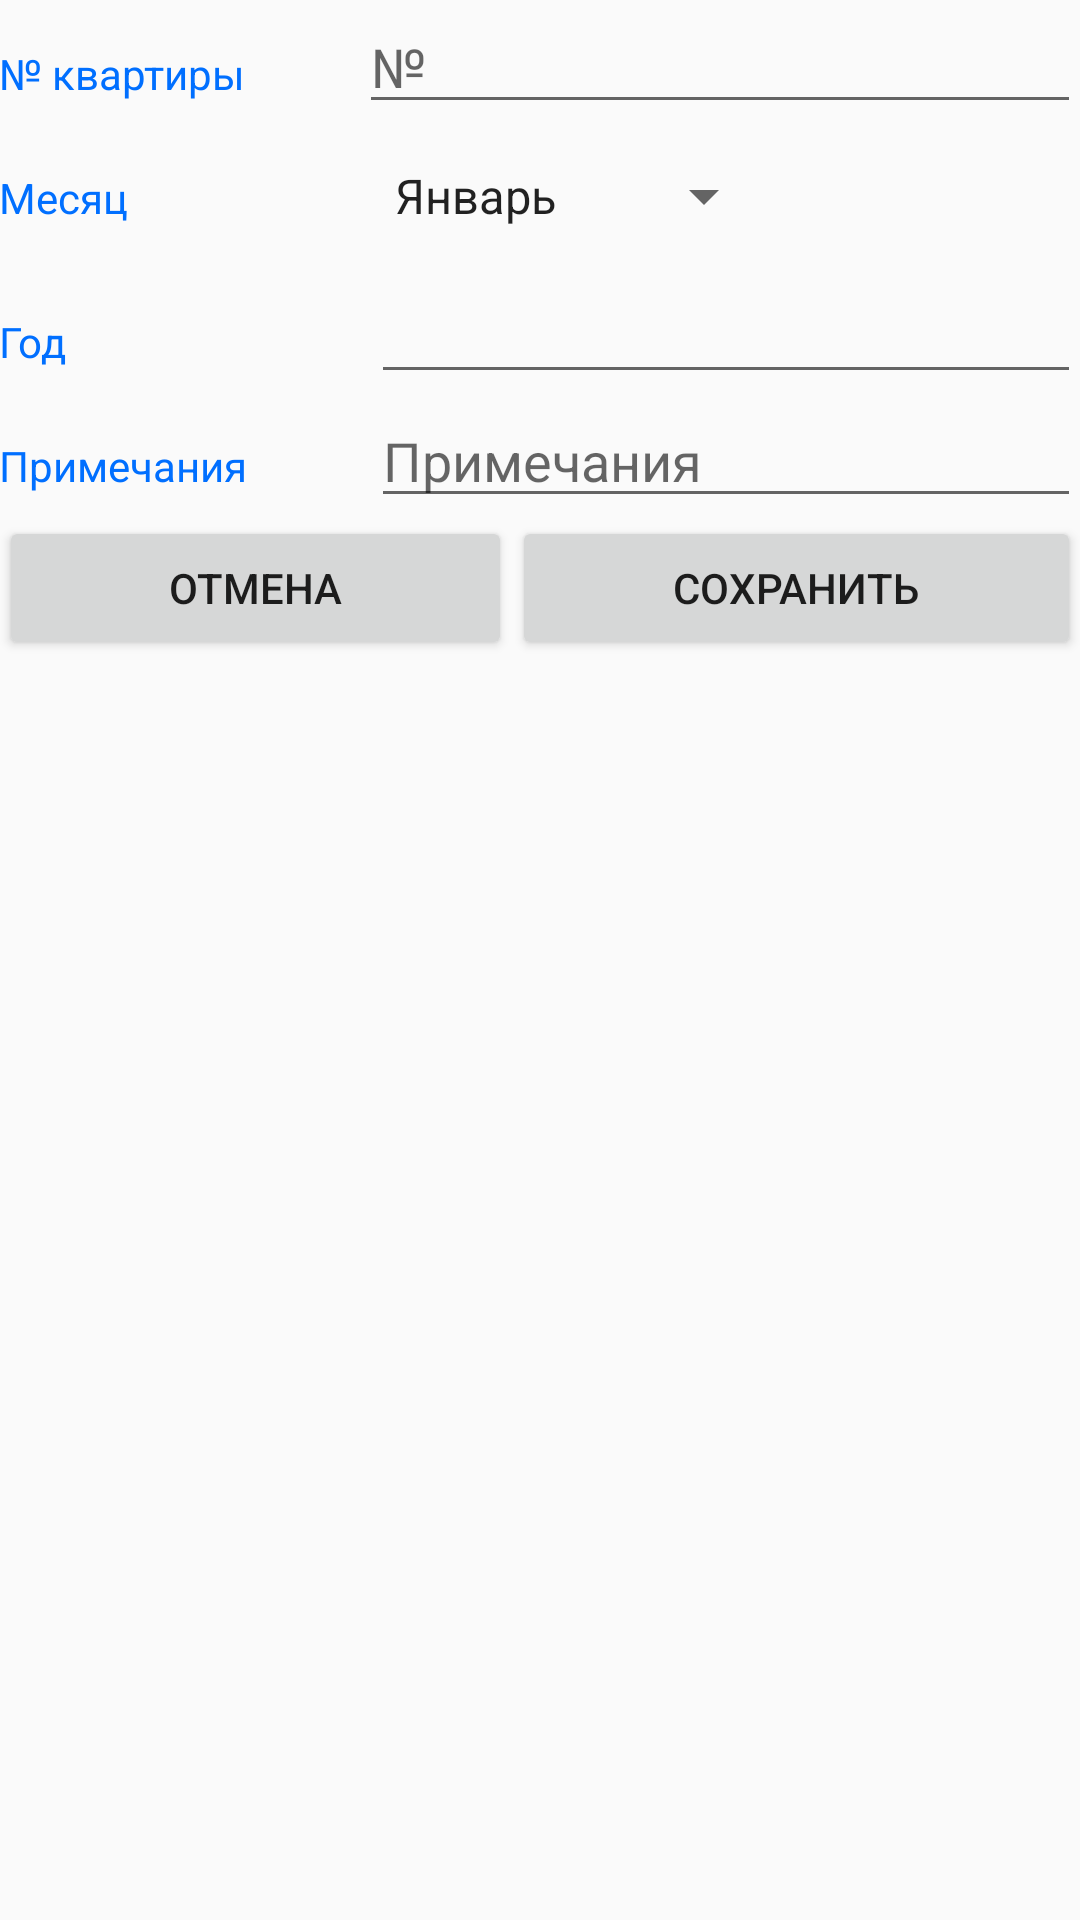

Here is an Android app screen rendered from its layout file. Give the layout XML and the strings, colors and styles it references.
<!-- AndroidManifest.xml: application theme AppTheme -->
<!-- res/layout/content_create.xml -->
<?xml version="1.0" encoding="utf-8"?>
<LinearLayout xmlns:android="http://schemas.android.com/apk/res/android"
    xmlns:app="http://schemas.android.com/apk/res-auto"
    xmlns:tools="http://schemas.android.com/tools"
    android:layout_width="match_parent"
    android:layout_height="match_parent"
    android:orientation="vertical"
    android:padding="@dimen/activity_horizontal_margin"
    android:paddingBottom="@dimen/activity_vertical_margin"
    android:paddingLeft="@dimen/activity_horizontal_margin"
    android:paddingRight="@dimen/activity_horizontal_margin"
    android:paddingTop="@dimen/activity_vertical_margin"
    app:layout_behavior="@string/appbar_scrolling_view_behavior"
    tools:context=".Activity_create"
    tools:showIn="@layout/toolbar_create">

    <ScrollView
        android:layout_width="match_parent"
        android:layout_height="match_parent">
    <LinearLayout
        android:layout_width="match_parent"
        android:layout_height="wrap_content"
        android:orientation="vertical"
        android:isScrollContainer="true">

    <LinearLayout
        android:id="@+id/container_gender"
        android:layout_width="match_parent"
        android:layout_height="wrap_content"
        android:orientation="horizontal">

        <TextView
            style="@style/CategoryStyle"
            android:text="№ квартиры" />

        <LinearLayout
            android:layout_width="0dp"
            android:layout_height="wrap_content"
            android:layout_weight="2"
            android:orientation="vertical">

            <EditText
                android:id="@+id/editTextFlat"
                style="@style/EditorFieldStyle"
                android:hint="№"
                android:inputType="number"/>
        </LinearLayout>
    </LinearLayout>

    <LinearLayout
        android:id="@+id/container_age"
        android:layout_width="match_parent"
        android:layout_height="wrap_content"
        android:orientation="horizontal">

        <TextView
            style="@style/CategoryStyle"
            android:text="Месяц" />

        <RelativeLayout
            android:layout_width="0dp"
            android:layout_height="wrap_content"
            android:layout_weight="2"
            android:paddingLeft="4dp">

            <Spinner
            android:id="@+id/spinner"
            android:layout_width="wrap_content"
            android:layout_height="48dp"
            android:paddingRight="16dp"
            android:entries="@array/month" />
            
                
                
                

                

        </RelativeLayout>


    </LinearLayout>


    <LinearLayout
        android:id="@+id/container_age2"
        android:layout_width="match_parent"
        android:layout_height="wrap_content"
        android:orientation="horizontal">

        <TextView
            style="@style/CategoryStyle"
            android:text="Год" />

        <RelativeLayout
            android:layout_width="0dp"
            android:layout_height="wrap_content"
            android:layout_weight="2"
            android:paddingLeft="4dp">

            <EditText
                android:id="@+id/editTextYear"
                style="@style/EditorFieldStyle"

                android:inputType="number"/>

        </RelativeLayout>

    </LinearLayout>

    <LinearLayout
        android:id="@+id/container_age3"
        android:layout_width="match_parent"
        android:layout_height="wrap_content"
        android:orientation="horizontal">

        <TextView
            style="@style/CategoryStyle"
            android:text="Примечания" />

        <RelativeLayout
            android:layout_width="0dp"
            android:layout_height="wrap_content"
            android:layout_weight="2"
            android:paddingLeft="4dp">

            <EditText
                android:id="@+id/editTextDescription"
                style="@style/EditorFieldStyle"
                android:hint="Примечания" />
        </RelativeLayout>
    </LinearLayout>

    <LinearLayout
        android:layout_width="match_parent"
        android:layout_height="wrap_content"
        android:orientation="horizontal">

        <Button
            android:id="@+id/btn_no"
            android:layout_width="wrap_content"
            android:layout_height="wrap_content"
            android:layout_weight="1"
            android:text="Отмена" />

        <Button
            android:id="@+id/btn_ok"
            android:layout_width="wrap_content"
            android:layout_height="wrap_content"
            android:layout_weight="1"
            android:text="Сохранить" />

    </LinearLayout>
</LinearLayout>
    </ScrollView>
</LinearLayout>
<!-- res/layout/toolbar_create.xml (included above) -->
<?xml version="1.0" encoding="utf-8"?>
<android.support.design.widget.CoordinatorLayout xmlns:android="http://schemas.android.com/apk/res/android"
    xmlns:app="http://schemas.android.com/apk/res-auto"
    xmlns:tools="http://schemas.android.com/tools"
    android:layout_width="match_parent"
    android:layout_height="match_parent"
    android:fitsSystemWindows="true"
    tools:context="ru.standartandroid.myapplication3.MainActivity">

    <android.support.design.widget.AppBarLayout
        android:layout_width="match_parent"
        android:layout_height="wrap_content"
        android:theme="@style/AppTheme.AppBarOverlay">

        <android.support.v7.widget.Toolbar
            android:id="@+id/toolbar"
            android:layout_width="match_parent"
            android:layout_height="?attr/actionBarSize"
            android:background="?attr/colorPrimary"
            app:popupTheme="@style/AppTheme.PopupOverlay"
            />

    </android.support.design.widget.AppBarLayout>

    <include layout="@layout/content_create" />

</android.support.design.widget.CoordinatorLayout>
<!-- resources referenced by this layout -->
<resources>
  <string-array name="month">
          <item>Январь</item>
          <item>Февраль</item>
          <item>Март</item>
          <item>Апрель</item>
          <item>Май</item>
          <item>Июнь</item>
          <item>Июль</item>
          <item>Август</item>
          <item>Сентябрь</item>
          <item>Октябрь</item>
          <item>Ноябрь</item>
          <item>Декабрь</item>
      </string-array>
  <style name="AppTheme.AppBarOverlay" parent="ThemeOverlay.AppCompat.Dark.ActionBar" />
  <style name="AppTheme.PopupOverlay" parent="ThemeOverlay.AppCompat.Light" />
  <style name="CategoryStyle">
          <item name="android:layout_height">wrap_content</item>
          <item name="android:layout_width">0dp</item>
          <item name="android:layout_weight">1</item>
          <item name="android:paddingTop">15dp</item>
          <item name="android:textColor">@color/colorAccent</item>
  
          <item name="android:textAppearance">?android:textAppearanceSmall</item>
      </style>
  <style name="EditorFieldStyle">
          <item name="android:layout_height">wrap_content</item>
          <item name="android:layout_width">match_parent</item>
  
          <item name="android:textAppearance">?android:textAppearanceMedium</item>
      </style>
  <style name="AppTheme" parent="Theme.AppCompat.Light.DarkActionBar">
          
          <item name="colorPrimary">@color/colorPrimary</item>
          <item name="colorPrimaryDark">@color/colorPrimaryDark</item>
          <item name="colorAccent">@color/colorAccent</item>
      </style>
  <color name="colorAccent">#006fff</color>
  <color name="colorPrimary">#82ce87</color>
  <color name="colorPrimaryDark">#303F9F</color>
</resources>
